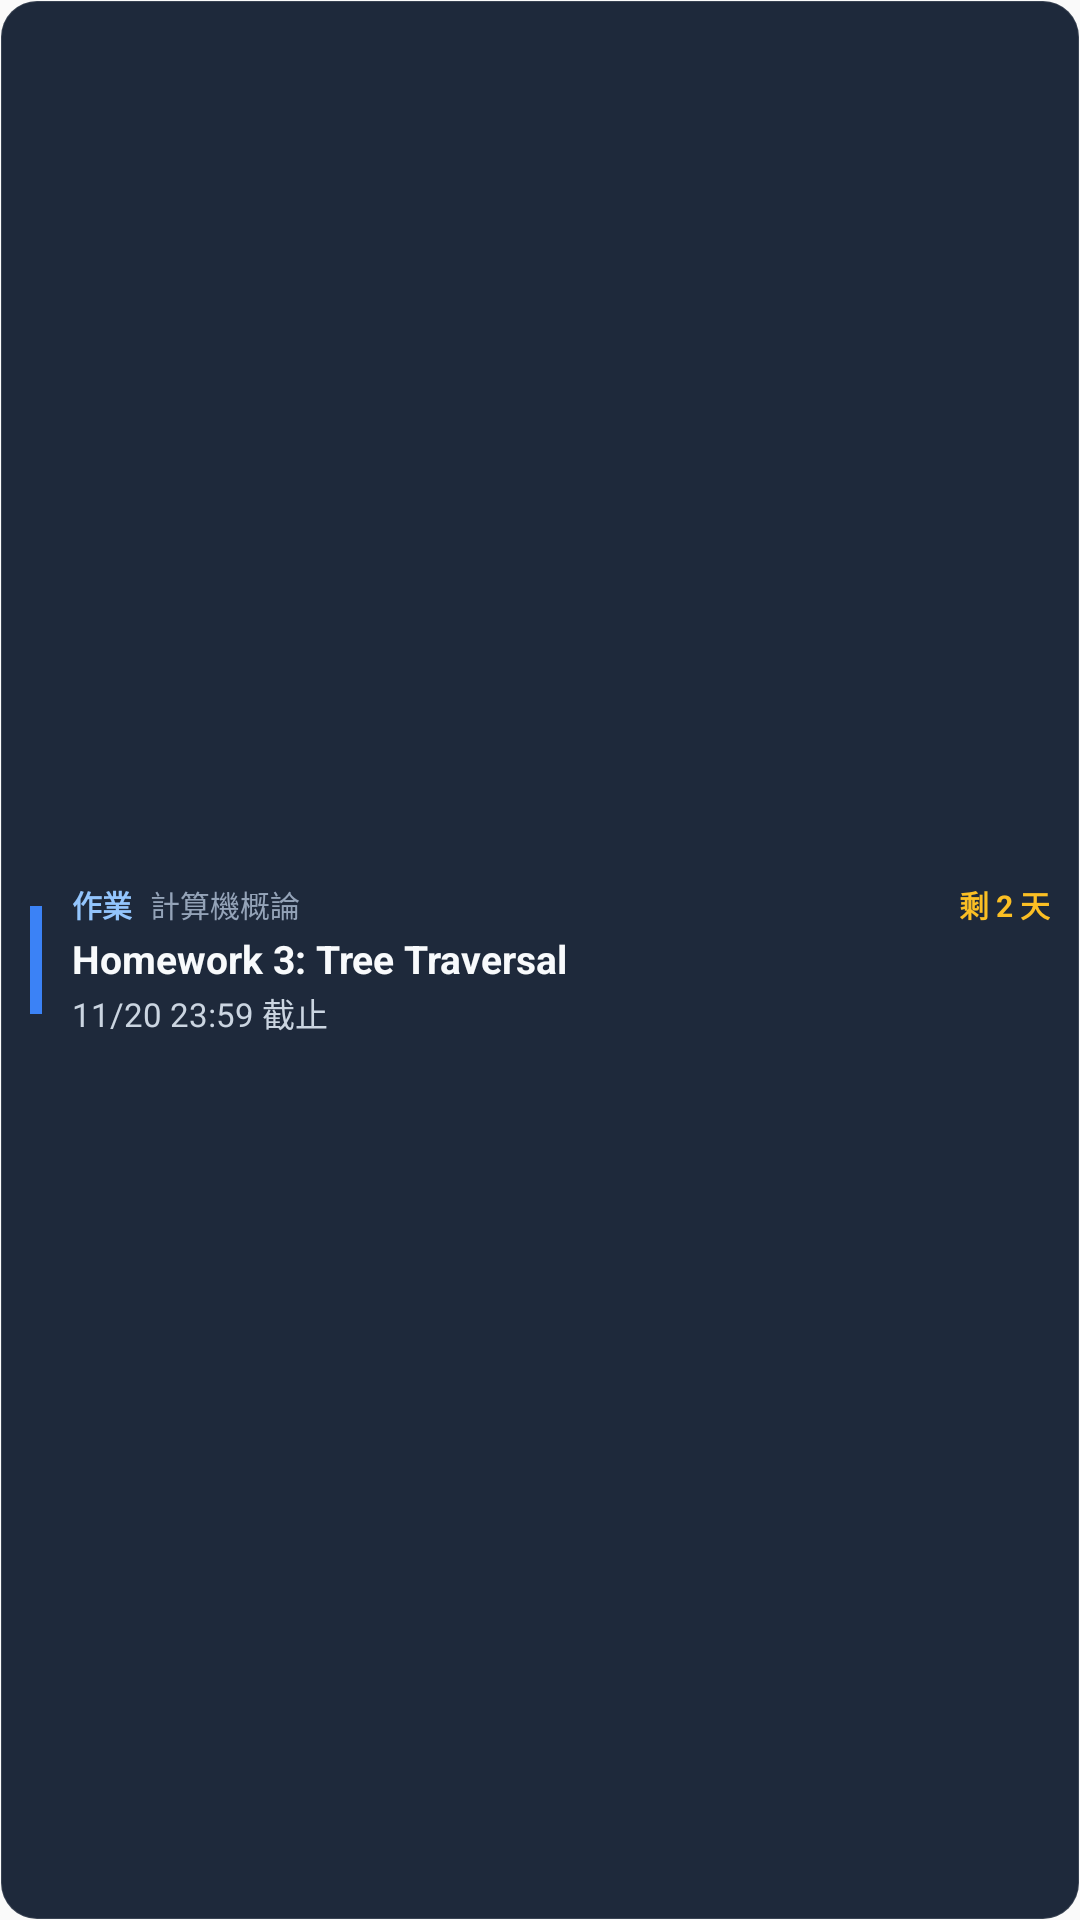

Reconstruct the res/layout file that produces this screen, plus the resources it refers to.
<!-- AndroidManifest.xml: application theme Theme.MoodlePulse -->
<!-- res/layout/widget_moodle_item.xml -->
<?xml version="1.0" encoding="utf-8"?>
<LinearLayout xmlns:android="http://schemas.android.com/apk/res/android"
    android:id="@+id/widget_item_root"
    android:layout_width="match_parent"
    android:layout_height="wrap_content"
    android:background="@drawable/widget_item_bg"
    android:gravity="center_vertical"
    android:orientation="horizontal"
    android:paddingHorizontal="10dp"
    android:paddingVertical="8dp">

    <TextView
        android:id="@+id/item_accent_bar"
        android:layout_width="4dp"
        android:layout_height="36dp"
        android:layout_marginEnd="10dp"
        android:background="#FF3B82F6" />

    <LinearLayout
        android:layout_width="0dp"
        android:layout_height="wrap_content"
        android:layout_weight="1"
        android:orientation="vertical">

        <LinearLayout
            android:layout_width="match_parent"
            android:layout_height="wrap_content"
            android:gravity="center_vertical"
            android:orientation="horizontal">

            <TextView
                android:id="@+id/item_tag"
                android:layout_width="wrap_content"
                android:layout_height="wrap_content"
                android:layout_marginEnd="6dp"
                android:text="作業"
                android:textColor="#FF93C5FD"
                android:textSize="10sp"
                android:textStyle="bold" />

            <TextView
                android:id="@+id/item_course"
                android:layout_width="0dp"
                android:layout_height="wrap_content"
                android:layout_weight="1"
                android:ellipsize="end"
                android:maxLines="1"
                android:text="計算機概論"
                android:textColor="#FF94A3B8"
                android:textSize="10sp" />

            <TextView
                android:id="@+id/item_time"
                android:layout_width="wrap_content"
                android:layout_height="wrap_content"
                android:layout_marginStart="6dp"
                android:text="剩 2 天"
                android:textColor="#FFFBBF24"
                android:textSize="10sp"
                android:textStyle="bold" />
        </LinearLayout>

        <TextView
            android:id="@+id/item_title"
            android:layout_width="match_parent"
            android:layout_height="wrap_content"
            android:layout_marginTop="2dp"
            android:ellipsize="end"
            android:maxLines="1"
            android:text="Homework 3: Tree Traversal"
            android:textColor="#FFF8FAFC"
            android:textSize="13sp"
            android:textStyle="bold" />

        <TextView
            android:id="@+id/item_summary"
            android:layout_width="match_parent"
            android:layout_height="wrap_content"
            android:layout_marginTop="1dp"
            android:ellipsize="end"
            android:maxLines="2"
            android:text="11/20 23:59 截止"
            android:textColor="#FFCBD5E1"
            android:textSize="11sp" />
    </LinearLayout>

</LinearLayout>
<!-- resources referenced by this layout -->
<resources>
  <!-- drawable widget_item_bg (drawable) -->
  <?xml version="1.0" encoding="utf-8"?>
  <shape xmlns:android="http://schemas.android.com/apk/res/android"
      android:shape="rectangle">
      <solid android:color="#FF1E293B" />
      <corners android:radius="12dp" />
      <stroke
          android:width="0.5dp"
          android:color="#1FFFFFFF" />
  </shape>
  <style name="Theme.MoodlePulse" parent="Theme.AppCompat.DayNight.NoActionBar">
          <item name="android:statusBarColor">@android:color/transparent</item>
      </style>
</resources>
